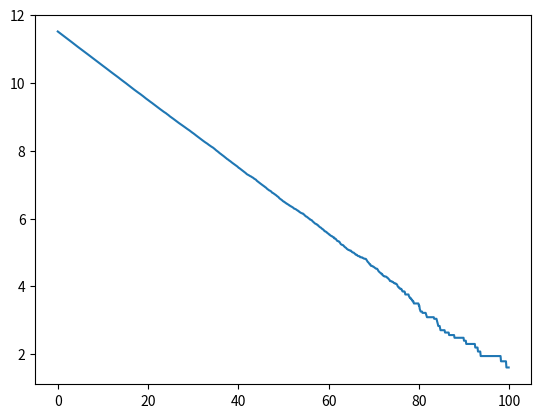

Reproduce this figure in Python.
import numpy as np
import matplotlib.pyplot as plt

t = 100
dt = 0.1
N  = 100000
probability = 0.01

ts = [0]
particles = [N]

for currt in np.arange(dt, t, dt):
    HowManyDecayed = np.sum(np.random.rand(N) < probability)
    N = N - HowManyDecayed
    particles.append(N)
    ts.append(currt)
    if N == 0:
        break


plt.plot(ts, np.log(particles) )
plt.show()